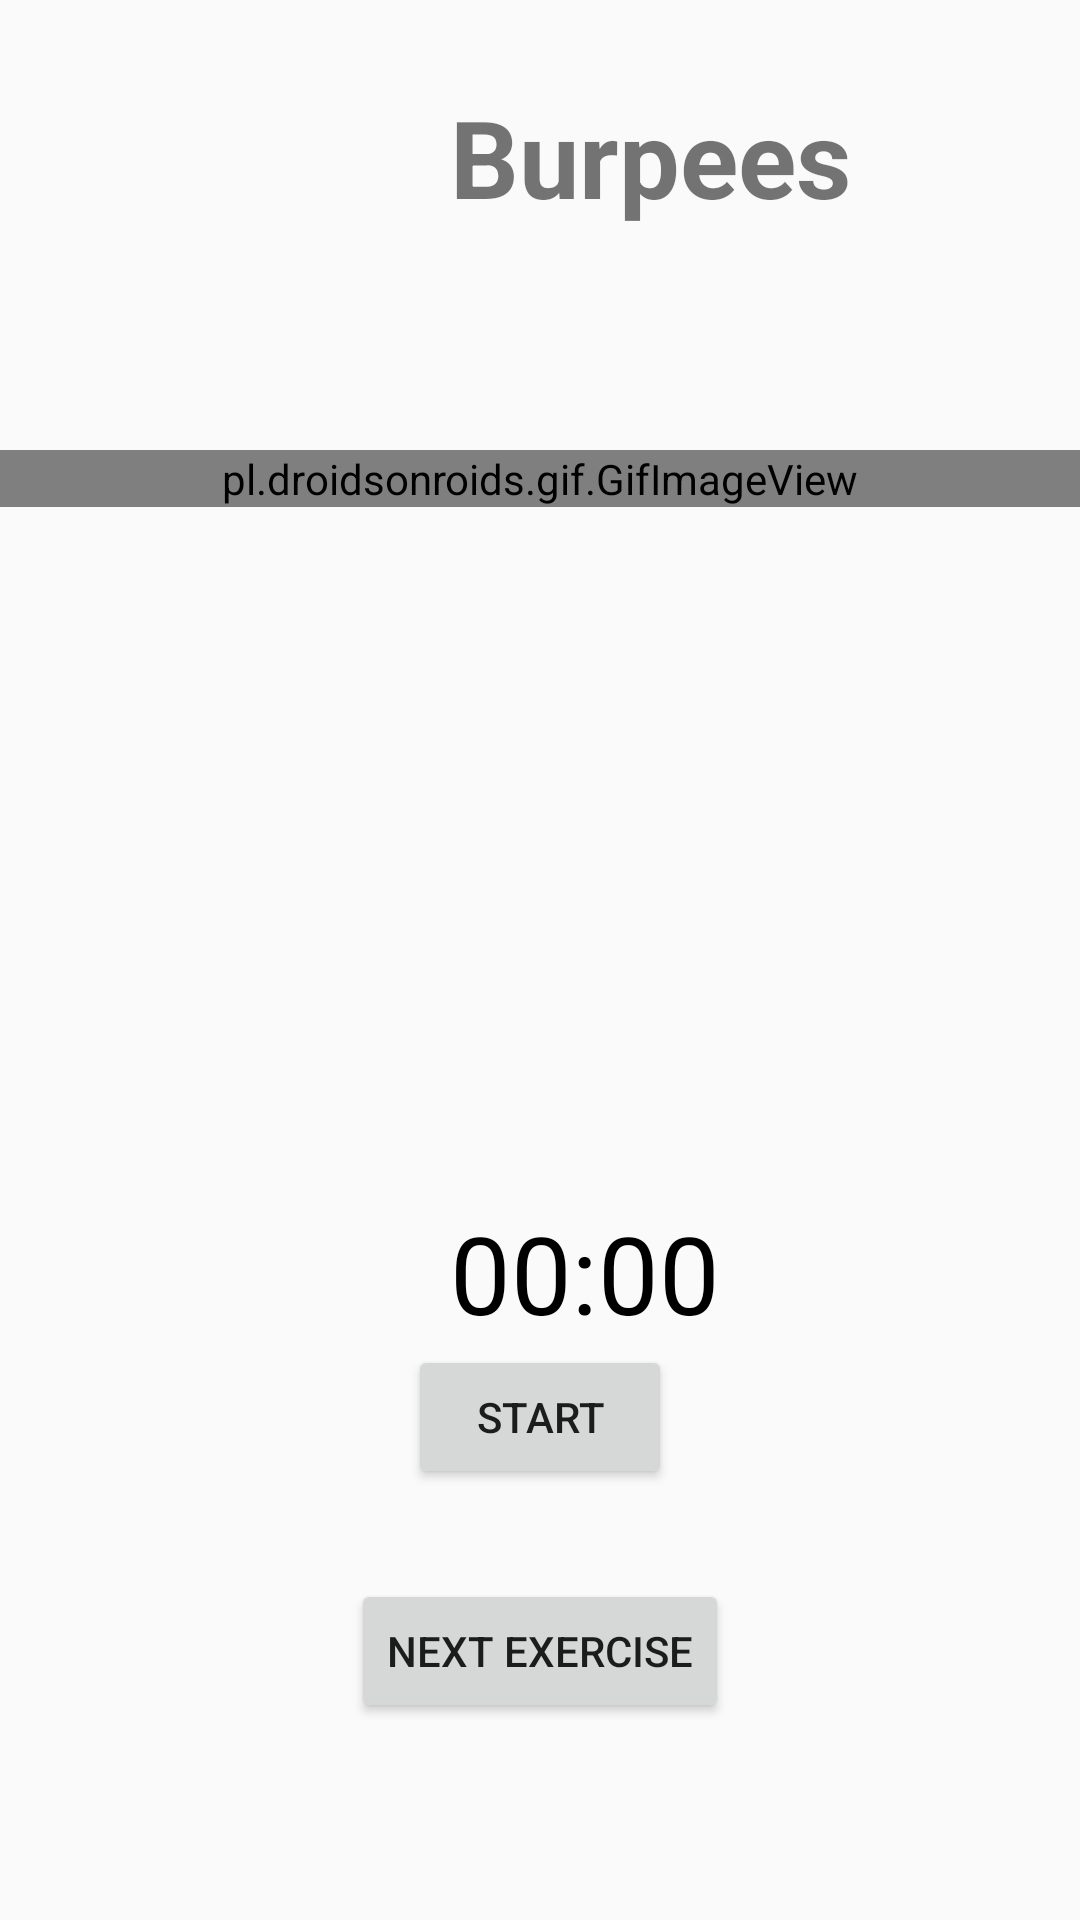

Layout XML and referenced resources for this Android screen:
<!-- AndroidManifest.xml: application theme AppTheme -->
<!-- res/layout/activity_burpees.xml -->
<?xml version="1.0" encoding="utf-8"?>
<RelativeLayout xmlns:android="http://schemas.android.com/apk/res/android"
    xmlns:app="http://schemas.android.com/apk/res-auto"
    xmlns:tools="http://schemas.android.com/tools"
    android:layout_width="match_parent"
    android:layout_height="match_parent"
    tools:context=".Burpees">

    <TextView
        android:id="@+id/textView"
        android:layout_width="wrap_content"
        android:layout_height="wrap_content"
        android:layout_alignParentTop="true"
        android:layout_marginTop="28dp"
        android:layout_marginLeft="150dp"
        android:text="Burpees"
        android:textSize="36sp"
        android:textStyle="bold" />

    <pl.droidsonroids.gif.GifImageView
        android:layout_width="match_parent"
        android:layout_height="wrap_content"
        android:src="@drawable/burpees"
        android:layout_marginTop="150dp"/>

    <TextView
        android:id="@+id/text_view_countdown"
        android:layout_width="wrap_content"
        android:layout_height="wrap_content"
        android:text="00:00"
        android:textColor="@android:color/black"
        android:textSize="36sp"
        android:layout_marginTop="400dp"
        android:layout_marginLeft="150dp" />

    <Button
        android:id="@+id/button_start_pause"
        android:layout_width="wrap_content"
        android:layout_height="wrap_content"
        android:layout_below="@+id/text_view_countdown"
        android:layout_centerHorizontal="true"
        android:text="start" />

    <Button
        android:id="@+id/button_reset"
        android:layout_width="wrap_content"
        android:layout_height="wrap_content"
        android:layout_below="@+id/text_view_countdown"
        android:layout_marginStart="11dp"
        android:layout_toEndOf="@+id/button_start_pause"
        android:text="reset"
        android:visibility="invisible"
        tools:visibility="visible" />

    <Button
        android:id="@+id/button_next"
        android:layout_width="wrap_content"
        android:layout_height="wrap_content"
        android:layout_below="@id/textView"
        android:layout_centerHorizontal="true"
        android:text="Next Exercise"
        android:layout_marginTop="450dp"/>
</RelativeLayout>
<!-- resources referenced by this layout -->
<resources>
  <style name="AppTheme" parent="Theme.AppCompat.Light.DarkActionBar">
          
          <item name="colorPrimary">@color/my_logo_background</item>
          <item name="colorPrimaryDark">@color/my_logo_background</item>
          <item name="colorAccent">@color/colorAccent</item>
      </style>
  <color name="my_logo_background">#133AA6</color>
  <color name="colorAccent">#D81B60</color>
</resources>
